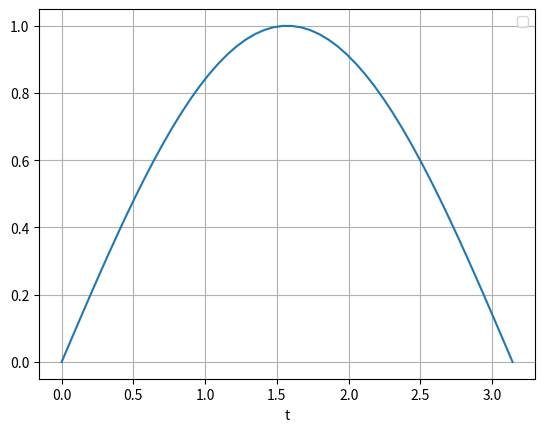

Generate this figure with matplotlib:
from scipy.integrate import odeint
import matplotlib.pyplot as plt
import numpy as np

def fun(x,t):
    return [x[1], -np.sin(t)]

y0 = [0.0,1.0]
#t = [0.0,3.14]
t= np.linspace(0,np.pi)

sol = odeint(fun, y0, t)
print(sol)
plt.plot(t, sol[:, 0])
plt.legend(loc='best')
plt.xlabel('t')
plt.grid()
plt.show()

